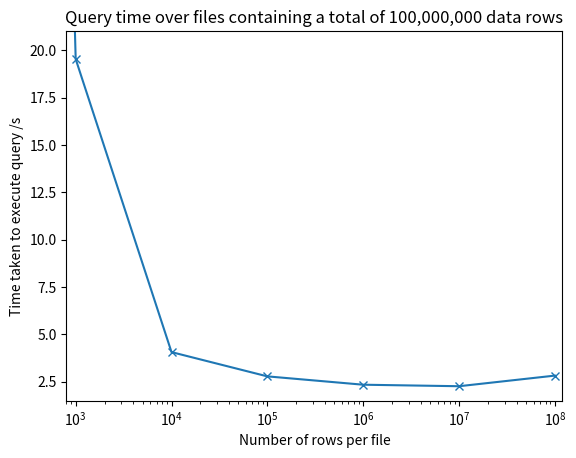

Write the Python code that produced this figure.
import matplotlib.pyplot as plt


x = [100, 1000, 10000, 100000, 1000000, 10000000, 100000000]
y = [201.15, 19.53, 4.07, 2.79, 2.35, 2.27, 2.83]


fig, ax = plt.subplots()
ax.semilogx(x, y, 'x-')
plt.xlabel("Number of rows per file")
plt.xlim((800, 120000000))
plt.ylim((1.5, 21))
plt.ylabel("Time taken to execute query /s")
plt.title("Query time over files containing a total of 100,000,000 data rows")

#plt.show()
plt.savefig('queryTimes', dpi=500)
